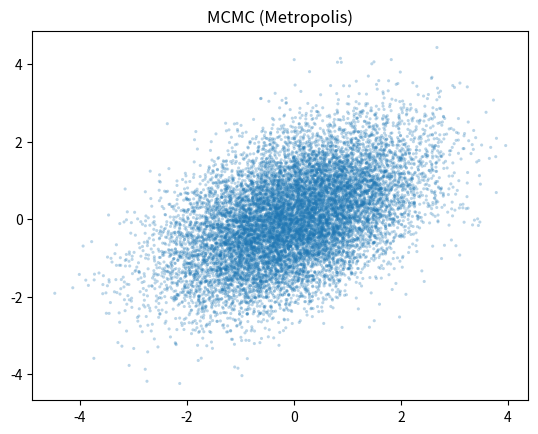
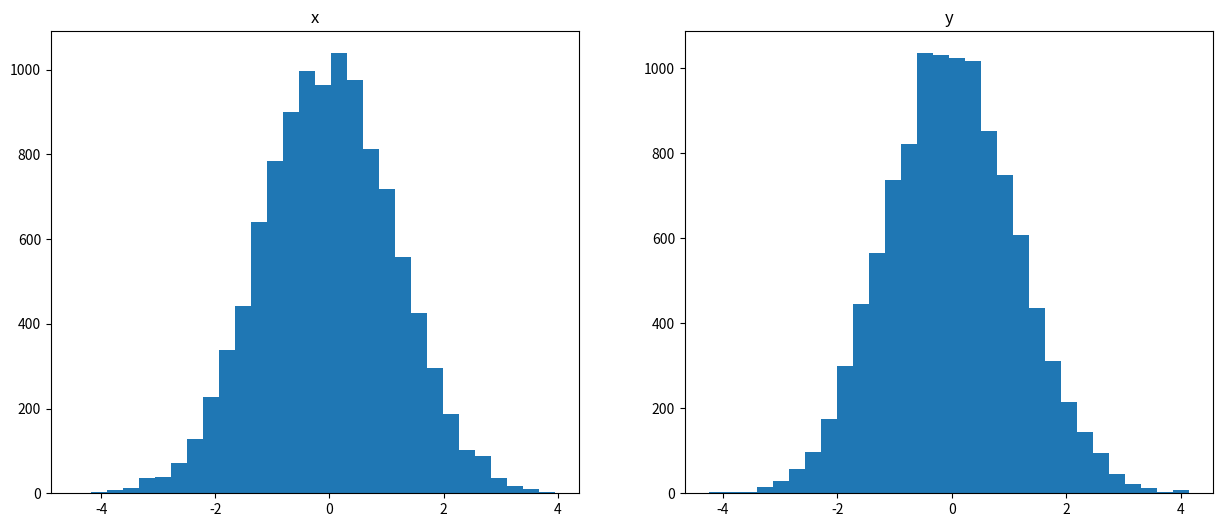

Write Python code to recreate these figures, in order.
# -*- coding: utf-8 -*-
"""Metropolis-Hastings methods
This is Metropolis-Hastings methods implementation.
Metropolis-Hastings methods is basic algorithm for Markov Chain Monte Carlo methods.
<Reference>
https://fisproject.jp/2015/12/mcmc-in-python/
"""

import copy

import numpy as np
import matplotlib.pyplot as plt


# P(x) : Target distribution
def P(x1, x2, a):
    return np.exp(-0.5 * (x1**2 - 2 * a * x1 * x2 + x2**2))


# Q(x) : Proposal distribution
def Q(c, mu1, mu2, sigma):
    return (
        c[0] +
        np.random.normal(
            mu1,
            sigma),
        c[1] +
        np.random.normal(
            mu2,
            sigma))


def metropolis(N, mu1, mu2, sigma, b):
    current = (10, 10)
    sample = []
    sample.append(current)
    accept_ratio = []

    for i in range(N):
        candidate = Q(current, mu1, mu2, sigma)

        T_prev = P(current[0], current[1], b)
        T_next = P(candidate[0], candidate[1], b)
        a = T_next / T_prev

        if a > 1 or a > np.random.uniform(0, 1):
            # Update state
            current = copy.copy(candidate)
            sample.append(current)
            accept_ratio.append(i)

    print('Accept ratio:', float(len(accept_ratio)) / N)
    return np.array(sample)


a = 0.5
mu1 = 0
mu2 = 0
sigma = 1

N = 30000
burn_in = 0.2

sample = metropolis(N, mu1, mu2, sigma, a)

plt.scatter(
    sample[int(len(sample) * burn_in):, 0],
    sample[int(len(sample) * burn_in):, 1],
    alpha=0.3,
    s=5,
    edgecolor='None'
)
plt.title('MCMC (Metropolis)')
plt.show()

fig = plt.figure(figsize=(15, 6))

ax = fig.add_subplot(121)
plt.hist(sample[int(N * burn_in):, 0], bins=30)
plt.title('x')

ax = fig.add_subplot(122)
plt.hist(sample[int(N * burn_in):, 1], bins=30)
plt.title('y')
plt.show()

print('x:', np.mean(sample[int(len(sample) * burn_in):, 0]),
      np.var(sample[int(len(sample) * burn_in):, 0]))
# => x: -0.00252259614386 1.26378688755
print('y:', np.mean(sample[int(len(sample) * burn_in):, 1]),
      np.var(sample[int(len(sample) * burn_in):, 1]))
# => y: -0.0174372516771 1.24832585103
